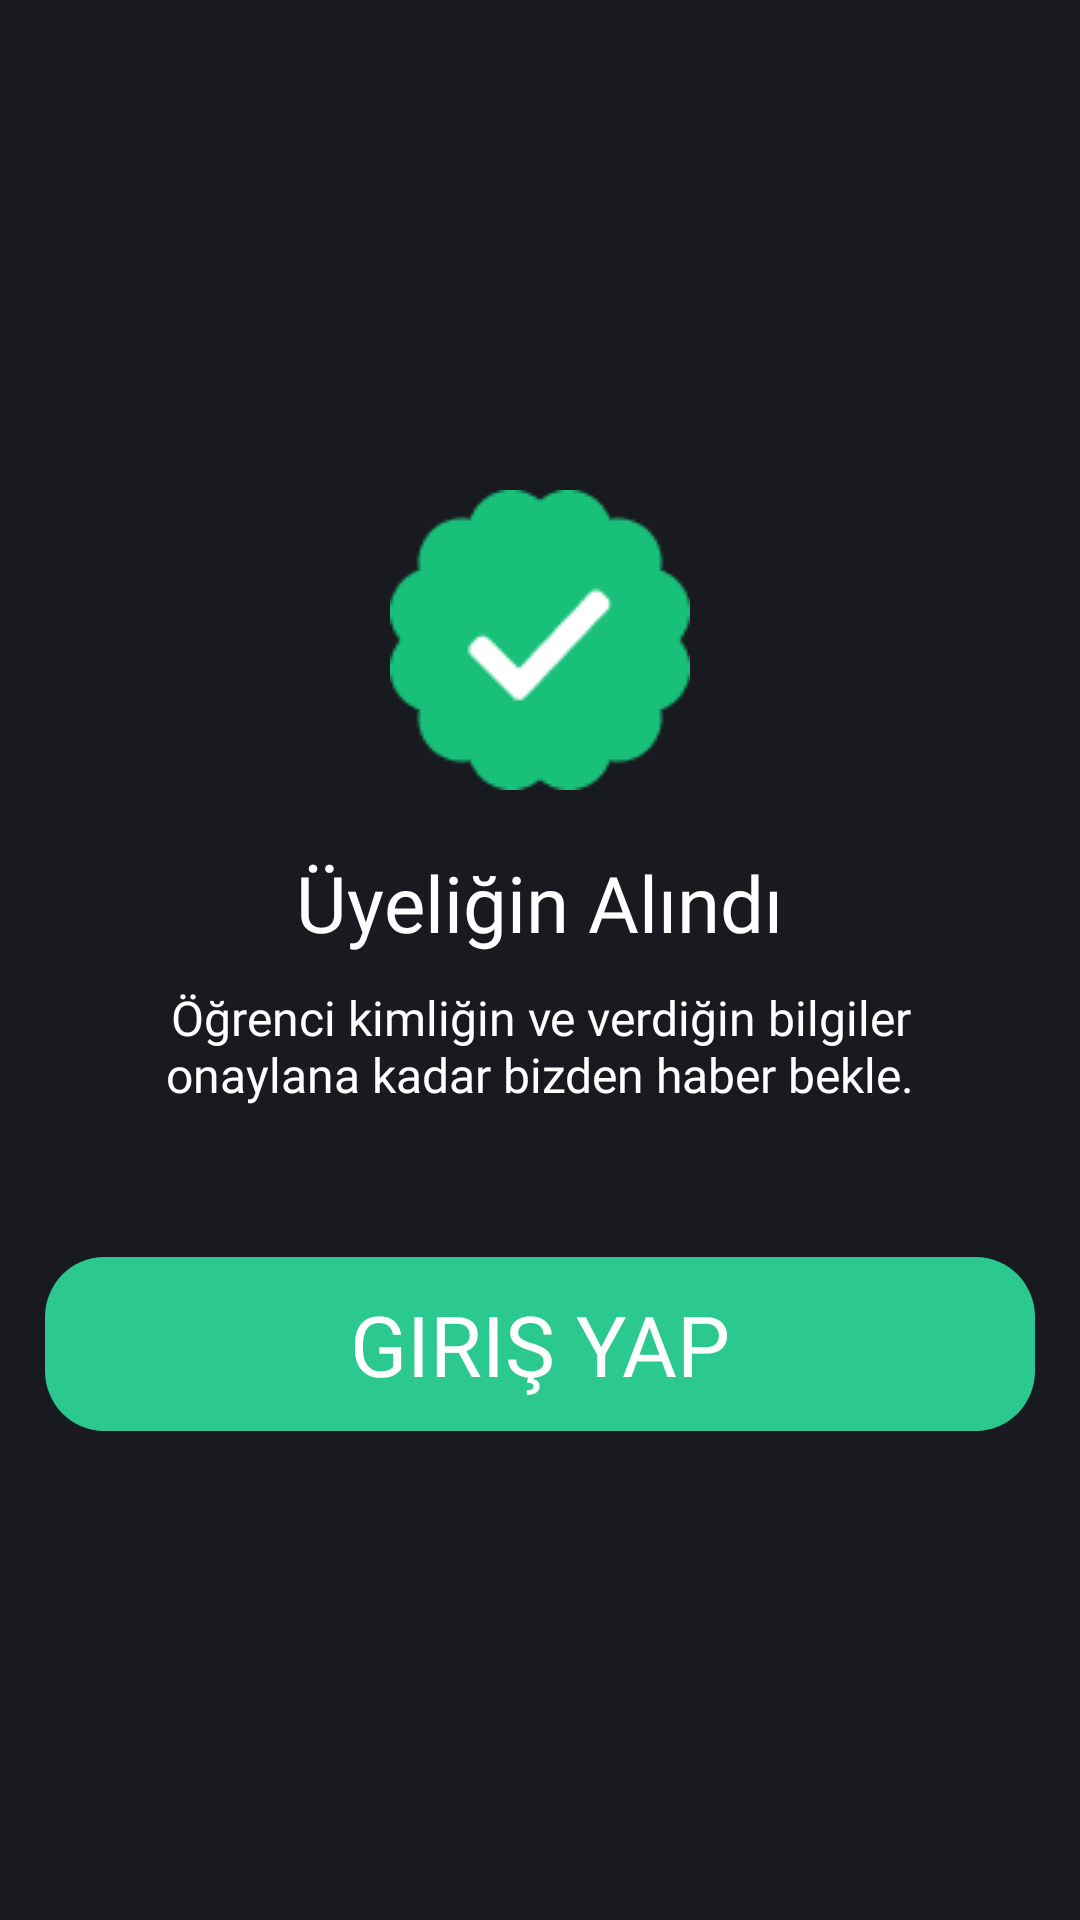

Reconstruct the res/layout file that produces this screen, plus the resources it refers to.
<!-- AndroidManifest.xml: application theme Theme.Design.NoActionBar -->
<!-- res/layout/signup_slider_4.xml -->
<?xml version="1.0" encoding="utf-8"?>
<androidx.constraintlayout.widget.ConstraintLayout xmlns:android="http://schemas.android.com/apk/res/android"
    xmlns:app="http://schemas.android.com/apk/res-auto"
    xmlns:tools="http://schemas.android.com/tools"
    android:layout_width="match_parent"
    android:layout_height="match_parent"
    tools:context=".Activity.SignInActivity"
    android:background="#181A20"
    >


    <LinearLayout
        android:layout_width="0dp"
        android:layout_height="wrap_content"
        android:orientation="vertical"
        android:gravity="center"
        app:layout_constraintBottom_toBottomOf="parent"
        app:layout_constraintEnd_toEndOf="parent"
        app:layout_constraintStart_toStartOf="parent"
        app:layout_constraintTop_toTopOf="parent">

        <ImageView
            android:layout_width="wrap_content"
            android:layout_height="wrap_content"
            android:src="@drawable/succesmark" />

        <TextView
            android:layout_width="wrap_content"
            android:layout_height="wrap_content"
            android:text="@string/uyeligin_alindi"
            android:fontFamily="@font/urbanist_bold"
            android:textSize="26sp"
            android:textColor="@color/white"
            android:layout_marginTop="20dp"
            />

        <TextView
            android:layout_width="260dp"
            android:layout_height="wrap_content"
            android:text="@string/ogrenci_kimligin_ve_verdigin_bilgileri"
            android:fontFamily="@font/raleway_regular"
            android:textSize="16sp"
            android:textColor="@color/white"
            android:gravity="center"
            android:layout_marginTop="10dp"

            />

        <Button
            android:id="@+id/signup_slider_4_girisyap"
            style="@style/girisButtonStyle"
            android:layout_width="match_parent"
            android:layout_gravity="center"
            android:layout_marginTop="50dp"
            android:text="@string/giris_yap"
            android:layout_marginHorizontal="15dp"

            />
    </LinearLayout>










</androidx.constraintlayout.widget.ConstraintLayout>
<!-- resources referenced by this layout -->
<resources>
  <color name="white">#FFFFFFFF</color>
  <!-- drawable succesmark: png bitmap (drawable, 2095 bytes) -->
  <string name="giris_yap">Giriş Yap</string>
  <string name="ogrenci_kimligin_ve_verdigin_bilgileri">Öğrenci kimliğin ve verdiğin bilgiler onaylana kadar bizden haber bekle.</string>
  <string name="uyeligin_alindi">Üyeliğin Alındı</string>
  <style name="girisButtonStyle">
          <item name="android:layout_height">wrap_content</item>
          <item name="android:layout_width">wrap_content</item>
          <item name="android:background">@drawable/rectangle6</item>
          <item name="android:textSize">28sp</item>
          <item name="android:fontFamily">@font/urbanist_bold</item>
      </style>
  <!-- drawable rectangle6 (drawable) -->
  <vector
      xmlns:android="http://schemas.android.com/apk/res/android"
      xmlns:aapt="http://schemas.android.com/aapt"
      android:width="335dp"
      android:height="58dp"
      android:viewportWidth="335"
      android:viewportHeight="58"
      >
  
      <group>
  
          <clip-path
              android:pathData="M20 0H315C326.046 0 335 8.95431 335 20V38C335 49.0457 326.046 58 315 58H20C8.95431 58 0 49.0457 0 38V20C0 8.95431 8.95431 0 20 0Z"
              />
  
          <path
              android:pathData="M0 0V58H335V0"
              android:fillColor="#2BC990"
              />
  
      </group>
  
  </vector>
</resources>
